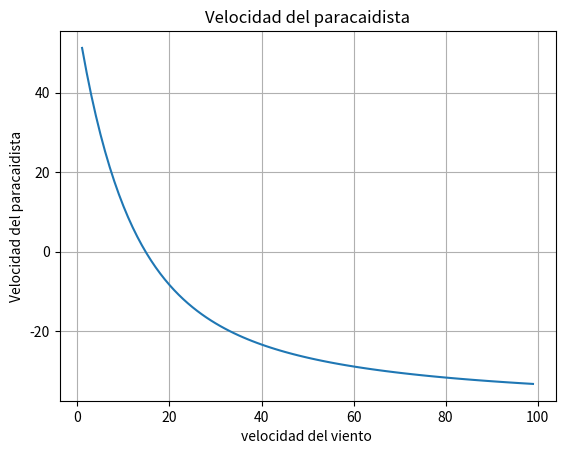

Source code (Python): (Note: this script raises an exception after producing the figure.)
"""
    METODOS DE BISECCION Y FALSA POSICION 
[redacted]
[redacted]
curso: 1457
lenguaje de programacion : Python 3.9.5
"""

import matplotlib.pyplot as plt # libreria no nativa de python para el uso de graficas
import numpy as np # libreria no nativa para asignar rango de valores a la grafica
from datetime import datetime # libreria nativa de python para el manejo de fechas 
"""
usamos un decorador para ver cuando tiempo toma 
la ejecucion de las funciones en las que aplicamos 
el metodo cde biseccion y falsa posiscion solo 
para probar cual es mas eficiente 
"""
def execution_time(func):
    def wrapper(*args, **kwargs):
        initial_time = datetime.now()
        func(*args, **kwargs)
        final_time = datetime.now()
        time_elapsed = final_time - initial_time
        print(f'Pasaron {time_elapsed.total_seconds()} segundos de la ejecucion de la funcion ')
        return time_elapsed.total_seconds()
    return wrapper

""" funcin con la que calculamos la velocidad del paracaidista """
def f(c):
    return ((668.06)/c)*(1-2.7182**(-((c/68.1)*10)))-40


" funcion de metodo de la biceccion "
@execution_time
def biseccion(xl,xu, es, xv):
    # valor auxilar anterior de x
    xrant=0
    # raiz de la funcion 
    raiz=0
    # numero de iteraciones
    i=1
    while True:
        # aplicamos la formula de la biseccion
        xr=(xl+xu)/2
        
        # obtenemos el error relativo
        er=abs(((xv-xr)/xv)*100)

        ez=abs(((xr-xrant)/xr)*100)

        xrant=xr

        if f(xl)*f(xu)<0:
            xu=xr
        elif f(xl)*f(xu)>0:
            xl=xr
        if ez<es:
            raiz=xr
            break

        i+=1
        
    print("\n\n Metodo de la biseccion")
    print(" iteraciones ",i)
    print("xl=",xl)
    print("xu=",xu)
    print("f(xl)=",f(xl))
    print("f(xu)=",f(xu))

    print("xr=",xr)

    print("\n errores")
    print("Er=",er)
    print("Ea=",ez)

    print(" la raiz de la ecuacion es:",raiz)
    



" funcion del metodo de la falsa posision "
@execution_time
def falsa_posicion(xl, xu, es, xv): 
    # valor auxilar anterior de x
    xrant=0
    # raiz de la funcion 
    raiz=0
    # numero de iteraciones
    i=1
    while True:
        
        xr=xu-((f(xu)*(xl-xu))/(f(xl)-f(xu)))
    
        er=abs(((xv-xr)/xv)*100)
    
        ez=abs(((xr-xrant)/xr)*100)
        
        xrant=xr

        if f(xl)*f(xu)<0:
            xu=xr
        elif f(xl)*f(xu)>0:
            xl=xr
        if er<es:
            raiz=xr
            break

        i+=1
        
    print("\n\n iteraciones ",i)
    print("xl=",xl)
    print("xu=",xu)
    print("f(xl)=",f(xl))
    print("f(xu)=",f(xu))

    print("xr=",xr)

    print("\n errores")
    print("Er=",er)
    print("Ea=",ez)
    
    print(" la raiz de la ecuacion es:",raiz)
    


" funciuon pricipal que arranca el programa " 
def run():    
    # grafica
    c=np.arange(1,100,1)
    plt.plot(c,f(c))
    plt.grid()
    plt.title("Velocidad del paracaidista")
    plt.xlabel("velocidad del viento ")
    plt.ylabel("Velocidad del paracaidista")
    plt.show()

    # pregungtamos al usuario que metodo prefiere 
    print(" Probaremos los metods de:")
    print(" # biseccion")
    print(" # falsa posisicion ")
    
    # solicitamos el rango de la evaluacion 
    print("\n ingrese los limites de evualuacion ")
    xl=int(input(" ingresa el valor de xl:"))
    xu=int(input(" ingresa el valor de xu:"))

    # error esperado
    es=0.5 
    # valor verdadero
    xv=14.801

    # llamamos a las funciones de los dos metodos
    biseccion(xl,xu,es,xv)
    falsa_posicion(xl,xu,es,xv)
   

if __name__=="__main__":
    run()
